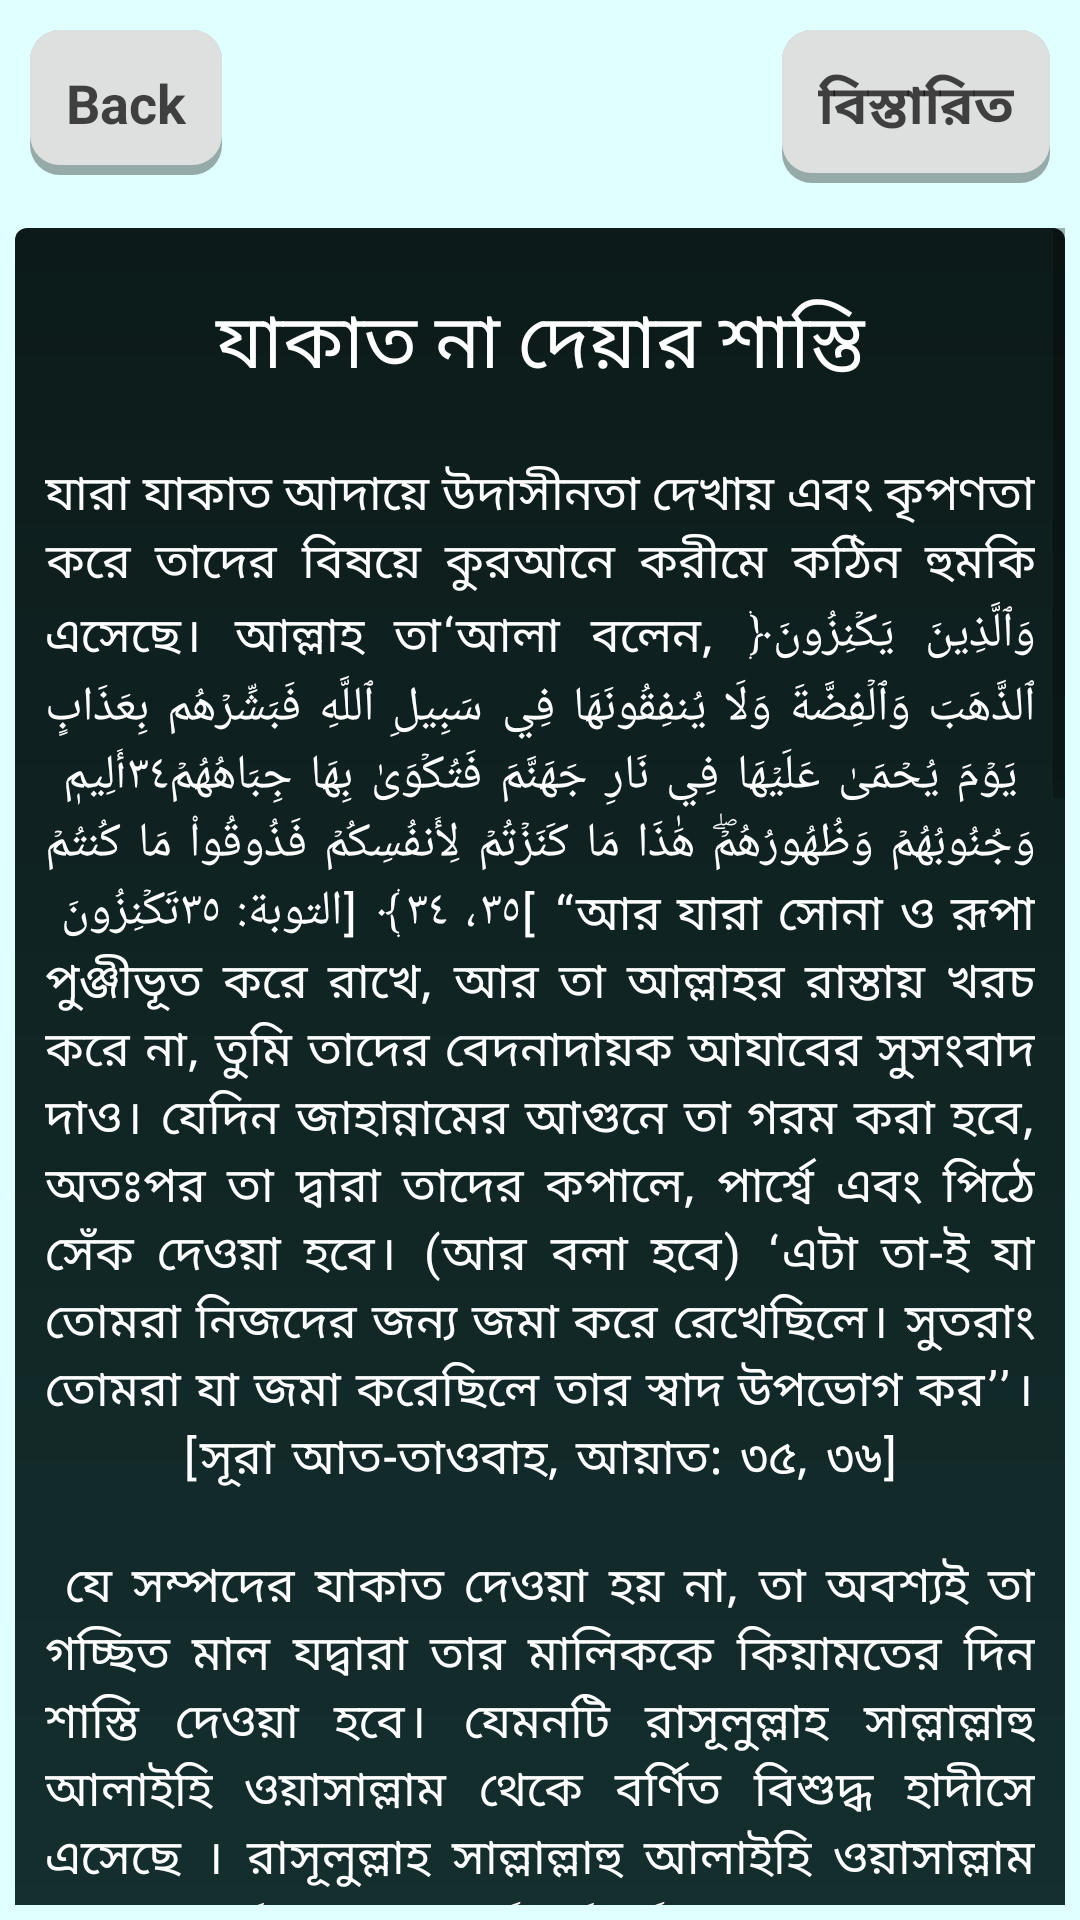

Produce the Android XML layout that renders to this screen, including the resource entries it uses.
<!-- AndroidManifest.xml: application theme Theme.ZakatCalculator -->
<!-- res/layout/activity_zakat_punishment.xml -->
<?xml version="1.0" encoding="utf-8"?>
<RelativeLayout
    xmlns:android="http://schemas.android.com/apk/res/android"
    xmlns:tools="http://schemas.android.com/tools"
    xmlns:app="http://schemas.android.com/apk/res-auto"
    android:layout_width="match_parent"
    android:layout_height="match_parent"
    android:background="@drawable/wallpaper"
    tools:context=".ZakatPunishmentActivity">
    
    <RelativeLayout
        android:id="@+id/calculatorLayout"
        android:layout_width="wrap_content"
        android:layout_height="wrap_content"
        android:layout_marginStart="10dp"
        android:layout_marginTop="10dp"
        android:layout_marginEnd="10dp"
        android:layout_marginBottom="0dp">

        <TextView
            android:id="@+id/tvWhatZakatBack"
            style="@style/scroll_item_text"
            android:layout_width="wrap_content"
            android:layout_height="wrap_content"
            android:layout_alignParentLeft="true"
            android:layout_alignParentTop="true"
            android:gravity="left"
            android:text="Back" />

        <TextView
            style="@style/scroll_item_text"
            android:layout_width="wrap_content"
            android:layout_height="wrap_content"
            android:layout_alignParentTop="true"
            android:layout_alignParentRight="true"
            android:gravity="left"
            android:text="বিস্তারিত" />


    </RelativeLayout>

    
    <ScrollView
        android:layout_width="match_parent"
        android:layout_height="wrap_content"
        android:layout_below="@id/calculatorLayout"
        android:layout_marginStart="5dp"
        android:layout_marginTop="0dp"
        android:layout_marginEnd="5dp"
        android:layout_marginBottom="5dp">

        <LinearLayout
            android:layout_width="match_parent"
            android:layout_height="match_parent"
            android:background="@drawable/two_color"
            android:orientation="vertical"
            android:padding="10dp">
            <TextView
                android:layout_width="match_parent"
                android:layout_height="wrap_content"
                android:fontFamily="sans-serif-thin"
                android:gravity="center"
                android:padding="10dp"
                android:text="যাকাত না দেয়ার শাস্তি"
                android:textColor="#FFFFFF"
                android:textSize="25sp" />
            <TextView
                android:id="@+id/tvWhatZakat"
                style="@style/normal_tex_style"
                android:layout_width="match_parent"
                android:layout_height="wrap_content"
                android:gravity="center"
                android:paddingTop="10dp"
                android:paddingBottom="10dp"
                android:text="@string/zakat_punishment"
                android:justificationMode="inter_word"
                android:letterSpacing=".1"
                android:lineHeight="20dp"
                android:visibility="visible"
                />
        </LinearLayout>
    </ScrollView>

</RelativeLayout>
<!-- resources referenced by this layout -->
<resources>
  <string name="zakat_punishment">যারা যাকাত আদায়ে উদাসীনতা দেখায় এবং কৃপণতা করে তাদের বিষয়ে কুরআনে করীমে কঠিন হুমকি এসেছে। আল্লাহ তা‘আলা বলেন,
  ﴿وَٱلَّذِينَ يَكۡنِزُونَ ٱلذَّهَبَ وَٱلۡفِضَّةَ وَلَا يُنفِقُونَهَا فِي سَبِيلِ ٱللَّهِ فَبَشِّرۡهُم بِعَذَابٍ أَلِيمٖ ٣٤ يَوۡمَ يُحۡمَىٰ عَلَيۡهَا فِي نَارِ جَهَنَّمَ فَتُكۡوَىٰ بِهَا جِبَاهُهُمۡ وَجُنُوبُهُمۡ وَظُهُورُهُمۡۖ هَٰذَا مَا كَنَزۡتُمۡ لِأَنفُسِكُمۡ فَذُوقُواْ مَا كُنتُمۡ تَكۡنِزُونَ ٣٥﴾ [التوبة: ٣٤، ٣٥]
  
  “আর যারা সোনা ও রূপা পুঞ্জীভূত করে রাখে, আর তা আল্লাহর রাস্তায় খরচ করে না, তুমি তাদের বেদনাদায়ক আযাবের সুসংবাদ দাও। যেদিন জাহান্নামের আগুনে তা গরম করা হবে, অতঃপর তা দ্বারা তাদের কপালে, পার্শ্বে এবং পিঠে সেঁক দেওয়া হবে। (আর বলা হবে) ‘এটা তা-ই যা তোমরা নিজদের জন্য জমা করে রেখেছিলে। সুতরাং তোমরা যা জমা করেছিলে তার স্বাদ উপভোগ কর’’। [সূরা আত-তাওবাহ, আয়াত: ৩৫, ৩৬]\n\n
  
  যে সম্পদের যাকাত দেওয়া হয় না, তা অবশ্যই তা গচ্ছিত মাল যদ্বারা তার মালিককে কিয়ামতের দিন শাস্তি দেওয়া হবে। যেমনটি রাসূলুল্লাহ সাল্লাল্লাহু আলাইহি ওয়াসাল্লাম থেকে বর্ণিত বিশুদ্ধ হাদীসে এসেছে । রাসূলুল্লাহ সাল্লাল্লাহু আলাইহি ওয়াসাল্লাম বলেন,
  
  «مَا مِنْ صَاحِبِ ذَهَبٍ وَلَا فِضَّةٍ، لَا يُؤَدِّي مِنْهَا حَقَّهَا، إِلَّا إِذَا كَانَ يَوْمُ الْقِيَامَةِ، صُفِّحَتْ لَهُ صَفَائِحُ مِنْ نَارٍ، فَأُحْمِيَ عَلَيْهَا فِي نَارِ جَهَنَّمَ، فَيُكْوَى بِهَا جَنْبُهُ وَجَبِينُهُ وَظَهْرُهُ، كُلَّمَا بَرَدَتْ أُعِيدَتْ لَهُ، فِي يَوْمٍ كَانَ مِقْدَارُهُ خَمْسِينَ أَلْفَ سَنَةٍ، حَتَّى يُقْضَى بَيْنَ الْعِبَادِ، فَيَرَى سَبِيلَهُ، إِمَّا إِلَى الْجَنَّةِ، وَإِمَّا إِلَى النَّارِ»
  
  “সোনা রূপার মালিক যদি এর যাকাত আদায় না করে, তবে কিয়ামতের দিন এ ধন সম্পদকে আগুনের পাত বানানো হবে এবং জাহান্নামের আগুনে তা উত্তপ্ত করা হবে। তারপর এগুলো দ্বারা তার পার্শ্ব, ললাট ও পিঠে দাগ দেওয়া হবে। যখনই ঠাণ্ডা হবে পূণরায় তা উত্তপ্ত করা হবে -এমন দিন যেদিনের পরিমাণ দুনিয়ার পঞ্চাশ হাজার বছরের সমান হবে। এভাবে বান্দার পরিণতি জান্নাত বা জাহান্নাম নির্ধারণ না হওয়া পর্যন্ত শাস্তি চলতে থাকবে”। [সহীহ মুসলিম, হাদীস নং ৯৮৭]\n\n
  
  তারপর রাসূলুল্লাহ সাল্লাল্লাহু আলাইহি ওয়াসাল্লাম উট, গরু ও ছাগলের মালিকদের বিষয়ে আলোচনা করেন যারা তাদের পশুর যাকাত আদায় করে না। তিনি তাদের জানিয়ে দেন যে, নিশ্চয় তাদেরকে কিয়ামতের দিন যাকাত না দেওয়ার কারণে শাস্তি দেওয়া হবে। রাসূলুল্লাহ সাল্লাল্লাহু আলাইহি ওয়াসাল্লাম থেকে বিশুদ্ধ সনদে বর্ণিত, তিনি বলেন,
  «مَنْ آتَاهُ اللَّهُ مَالًا، فَلَمْ يُؤَدِّ زَكَاتَهُ مُثِّلَ لَهُ مَالُهُ يَوْمَ القِيَامَةِ شُجَاعًا أَقْرَعَ لَهُ زَبِيبَتَانِ يُطَوَّقُهُ يَوْمَ القِيَامَةِ، ثُمَّ يَأْخُذُ بِلِهْزِمَتَيْهِ - يَعْنِي بِشِدْقَيْهِ - ثُمَّ يَقُولُ أَنَا مَالُكَ أَنَا كَنْزُكَ»
  
  “যাকে আল্লাহ তা‘আলা সম্পদ দান করেছেন, কিন্তু সে এ যাকাত আদায় করে নি, কিয়ামতের দিন তার সম্পদকে টেকো মাথা বিশিষ্ট বিষধর সাপের আকৃতি দান করে তার গলায় মালা পরিয়ে দেওয়া হবে, সাপটি তার মুখের দুই পার্শ্ব কামড় দিয়ে বলতে থাকবে, আমি তোমার সম্পদ আমি তোমার জমাকৃত সম্পদ”। [সহীহ বুখারী, হাদীস নং ১৪০৩]\n\n
  
  তারপর রাসূলুল্লাহ সাল্লাল্লাহু আলাইহি ওয়াসাল্লাম আল্লাহ তা‘আলার বাণী তিলাওয়াত করেন। আল্লাহ তা‘আলা বলেন,
  
  ﴿وَلَا يَحۡسَبَنَّ ٱلَّذِينَ يَبۡخَلُونَ بِمَآ ءَاتَىٰهُمُ ٱللَّهُ مِن فَضۡلِهِۦ هُوَ خَيۡرٗا لَّهُمۖ بَلۡ هُوَ شَرّٞ لَّهُمۡۖ سَيُطَوَّقُونَ مَا بَخِلُواْ بِهِۦ يَوۡمَ ٱلۡقِيَٰمَةِۗ ١٨٠﴾ [ال عمران: ١٨٠]
  
  “আর আল্লাহ যাদেরকে তাঁর অনুগ্রহ থেকে যা দান করেছেন তা নিয়ে যারা কৃপণতা করে তারা যেন ধারণা না করে যে, তা তাদের জন্য কল্যাণকর, বরং তা তাদের জন্য অকল্যাণকর। যা নিয়ে তারা কৃপণতা করেছিল, কিয়ামত দিবসে তা দিয়ে তাদের বেড়ি পরানো হবে। আর আসমানসমূহ ও যমীনের উত্তরাধিকার আল্লাহরই জন্য। আর তোমরা যা আমল কর সে ব্যাপারে আল্লাহ সম্যক জ্ঞাত”। [সূরা আলে ইমরান, আয়াত: ১৮০]
  
  </string>
  <color name="white">#FFFFFFFF</color>
  <color name="scroll_text_color">#B7000000</color>
  <color name="purple_500">#FF6200EE</color>
  <color name="purple_700">#FF3700B3</color>
  <color name="teal_200">#FF03DAC5</color>
  <color name="teal_700">#FF018786</color>
  <color name="black">#FF000000</color>
</resources>
